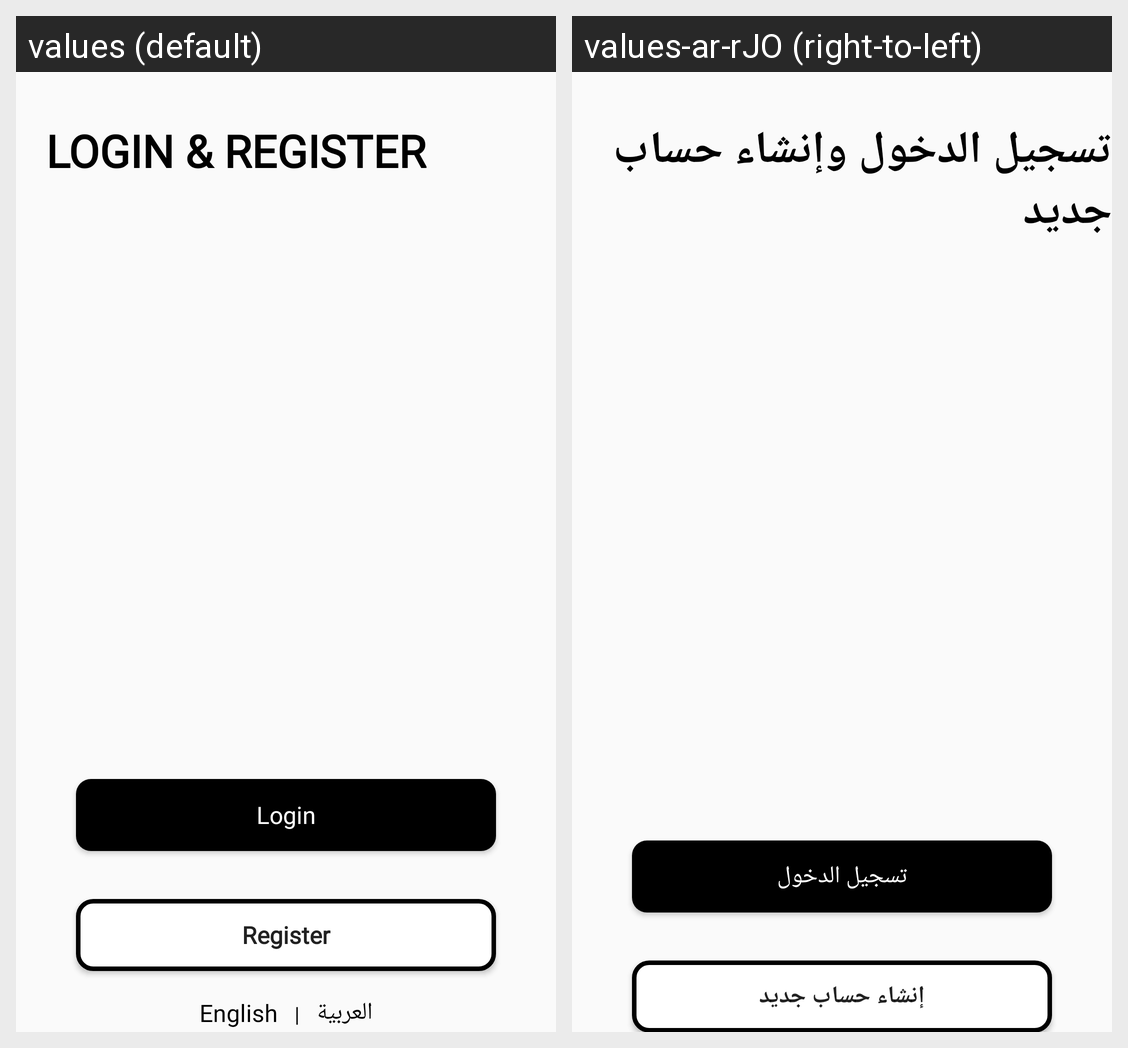

Translations of the strings shown on this Android screen, per locale in the grid:
Android screen res/layout/activity_main.xml rendered under 2 locales, left to right: values (default), values-ar-rJO (right-to-left). Device: Nexus 5 (rendered at 1080×1920; each locale shown at half size, 540×960, under a caption strip naming it); theme Theme.MovieTimeApp.
Strings drawn on this screen, with the default value and each locale's value (text and hints the layout hard-codes, and strings that could not be matched under every locale, appear in the picture but are not listed):

login_register_page
  values: Login & Register
  values-ar-rJO: تسجيل الدخول وإنشاء حساب جديد

login_btn
  values: Login
  values-ar-rJO: تسجيل الدخول

register_btn
  values: Register
  values-ar-rJO: إنشاء حساب جديد
